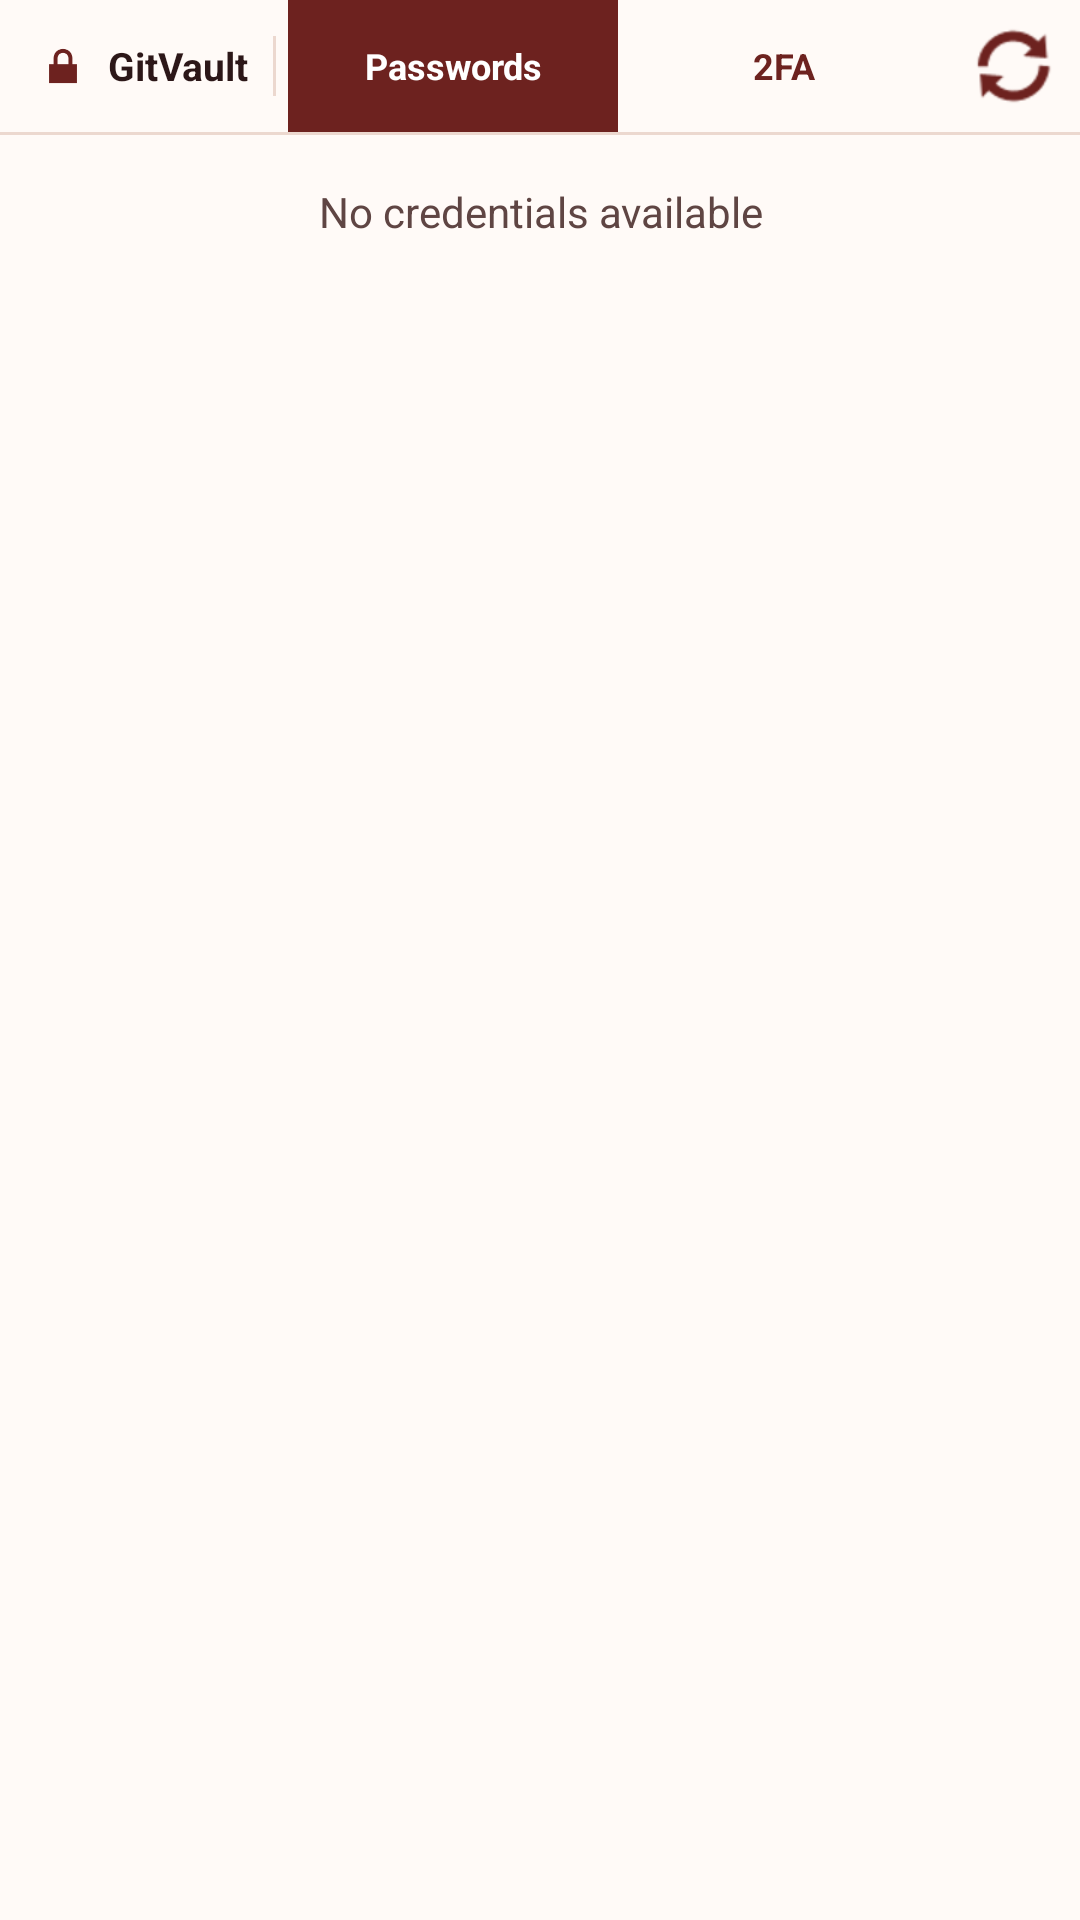

Android layout source for this screen:
<!-- AndroidManifest.xml: fallback theme Theme.MaterialComponents.DayNight.NoActionBar -->
<!-- res/layout/ime_toolbar.xml -->
<?xml version="1.0" encoding="utf-8"?>
<LinearLayout xmlns:android="http://schemas.android.com/apk/res/android"
    android:id="@+id/ime_root"
    android:layout_width="match_parent"
    android:layout_height="wrap_content"
    android:orientation="vertical"
    android:background="@color/ime_surface">

    
    <LinearLayout
        android:id="@+id/ime_header"
        android:layout_width="match_parent"
        android:layout_height="44dp"
        android:orientation="horizontal"
        android:gravity="center_vertical"
        android:paddingStart="12dp"
        android:paddingEnd="4dp"
        android:background="@color/ime_surface">

        <ImageView
            android:id="@+id/ime_lock_icon"
            android:layout_width="18dp"
            android:layout_height="18dp"
            android:layout_marginEnd="6dp"
            android:contentDescription="@string/ime_lock_icon"
            android:src="@android:drawable/ic_lock_lock"
            android:tint="@color/ime_accent" />

        <TextView
            android:id="@+id/ime_title"
            android:layout_width="wrap_content"
            android:layout_height="wrap_content"
            android:layout_marginEnd="8dp"
            android:text="@string/app_name"
            android:textSize="13sp"
            android:textStyle="bold"
            android:textColor="@color/ime_text" />

        <View
            android:id="@+id/ime_title_divider"
            android:layout_width="1dp"
            android:layout_height="20dp"
            android:layout_marginEnd="4dp"
            android:background="@color/ime_divider" />

        <TextView
            android:id="@+id/tab_passwords"
            android:layout_width="0dp"
            android:layout_height="match_parent"
            android:layout_weight="1"
            android:text="Passwords"
            android:textSize="12sp"
            android:textStyle="bold"
            android:gravity="center"
            android:clickable="true"
            android:focusable="true"
            android:textColor="@color/ime_on_oxblood"
            android:background="@color/ime_oxblood" />

        <TextView
            android:id="@+id/tab_2fa"
            android:layout_width="0dp"
            android:layout_height="match_parent"
            android:layout_weight="1"
            android:text="2FA"
            android:textSize="12sp"
            android:textStyle="bold"
            android:gravity="center"
            android:clickable="true"
            android:focusable="true"
            android:textColor="@color/ime_tab_inactive"
            android:background="@color/ime_surface" />

        <ImageButton
            android:id="@+id/ime_load_credentials"
            android:layout_width="36dp"
            android:layout_height="36dp"
            android:layout_marginStart="4dp"
            android:background="@android:color/transparent"
            android:contentDescription="Reload"
            android:src="@android:drawable/ic_popup_sync"
            android:tint="@color/ime_accent" />

    </LinearLayout>

    
    <View
        android:id="@+id/ime_divider"
        android:layout_width="match_parent"
        android:layout_height="1dp"
        android:background="@color/ime_divider" />

    
    <TextView
        android:id="@+id/ime_message"
        android:layout_width="match_parent"
        android:layout_height="wrap_content"
        android:padding="16dp"
        android:text="@string/ime_empty_state"
        android:textAlignment="center"
        android:textColor="@color/ime_muted"
        android:background="@color/ime_surface"
        android:visibility="visible" />

    
    <ScrollView
        android:id="@+id/ime_credentials_scroll"
        android:layout_width="match_parent"
        android:layout_height="120dp"
        android:background="@color/ime_surface"
        android:visibility="gone">

        <LinearLayout
            android:id="@+id/ime_credentials_list"
            android:layout_width="match_parent"
            android:layout_height="wrap_content"
            android:orientation="vertical" />

    </ScrollView>

</LinearLayout>
<!-- resources referenced by this layout -->
<resources>
  <color name="ime_accent">#6D221F</color>
  <color name="ime_divider">#ECD8CF</color>
  <color name="ime_muted">#5F4543</color>
  <color name="ime_on_oxblood">#FFFFFF</color>
  <color name="ime_oxblood">#6D221F</color>
  <color name="ime_surface">#FFFAF7</color>
  <color name="ime_tab_inactive">#6D221F</color>
  <color name="ime_text">#2C1718</color>
  <string name="app_name">GitVault</string>
  <string name="ime_empty_state">No credentials available</string>
  <string name="ime_lock_icon">Lock icon</string>
</resources>
